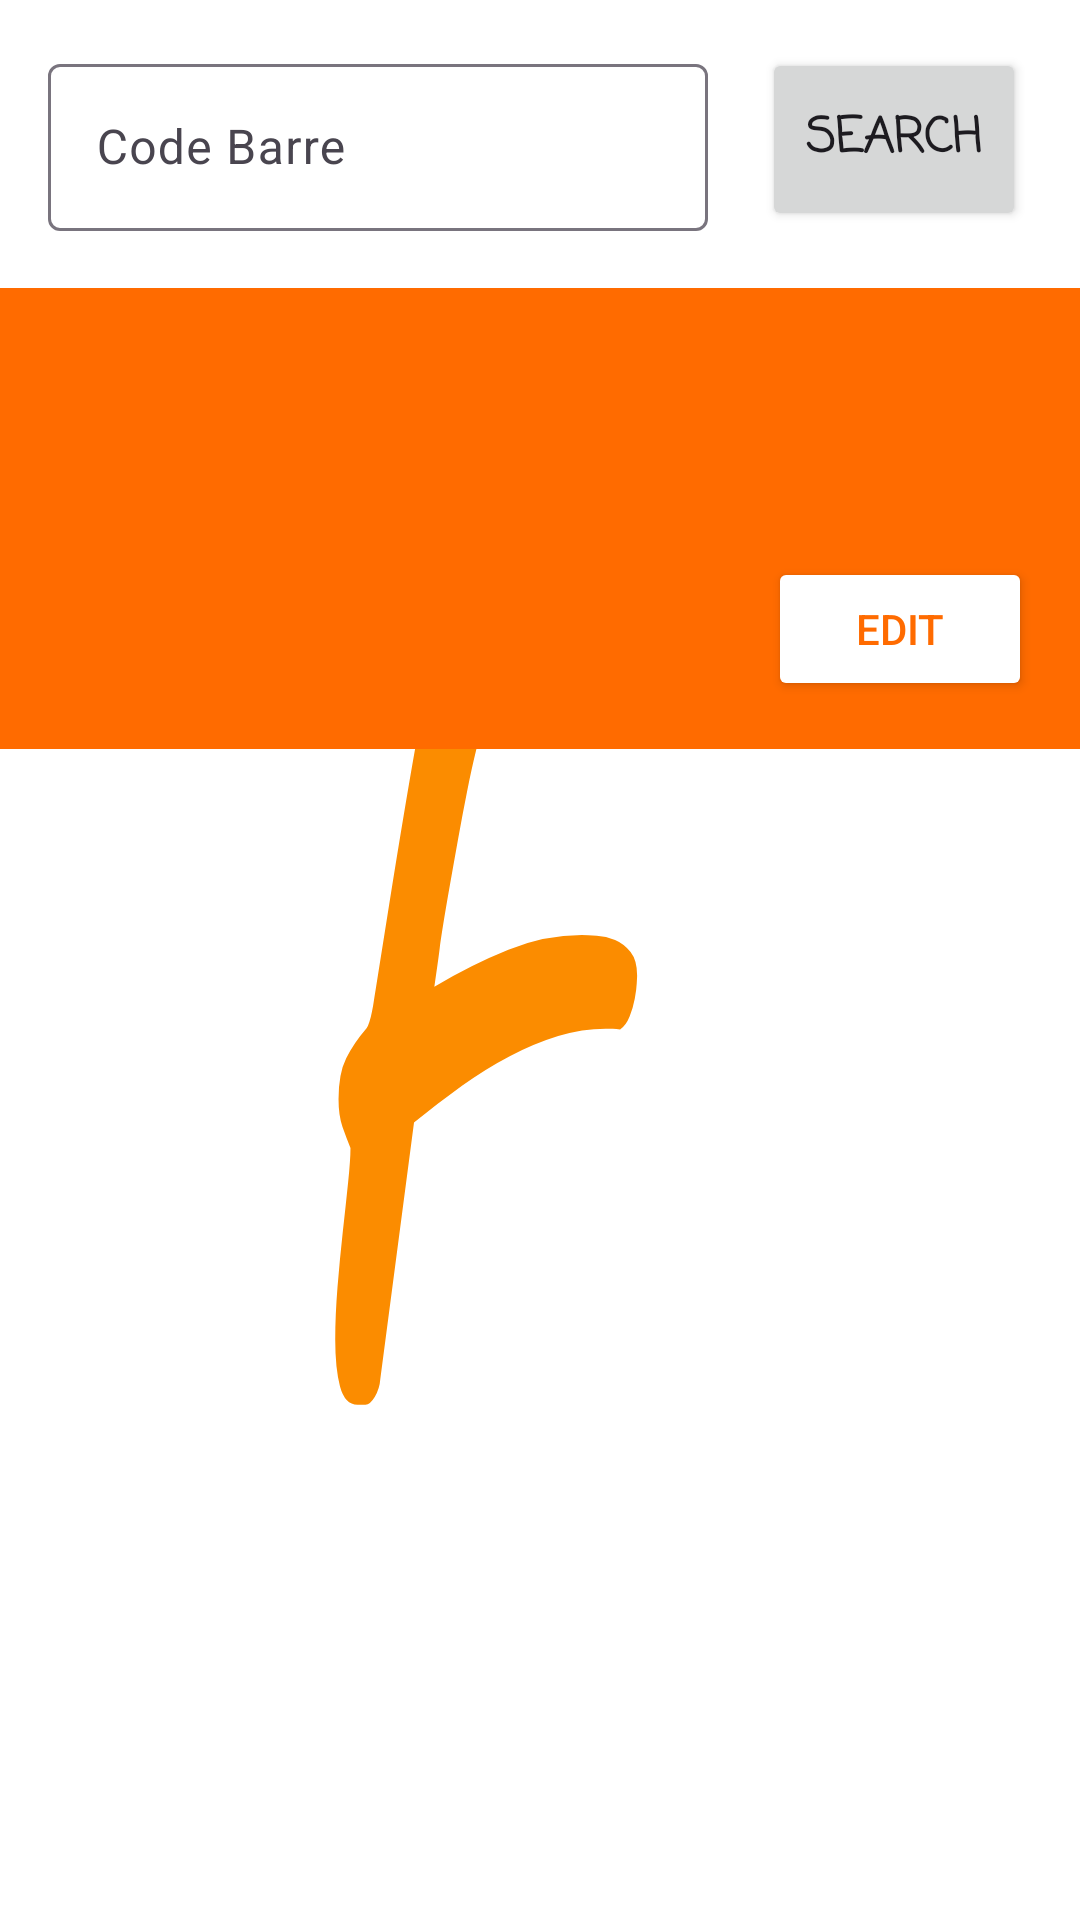

Android layout source for this screen:
<!-- AndroidManifest.xml: application theme Theme.SplashScreen -->
<!-- res/layout/fragment_manual_scan.xml -->
<?xml version="1.0" encoding="utf-8"?>
<androidx.constraintlayout.widget.ConstraintLayout xmlns:android="http://schemas.android.com/apk/res/android"
    xmlns:app="http://schemas.android.com/apk/res-auto"
    xmlns:tools="http://schemas.android.com/tools"
    android:layout_width="match_parent"
    android:layout_height="match_parent"
    tools:context=".ui.scan.ManualScanFragment">


    <androidx.constraintlayout.widget.Guideline
        android:id="@+id/guideline_bottom_form"
        android:layout_width="wrap_content"
        android:layout_height="wrap_content"
        android:orientation="horizontal"
        app:layout_constraintGuide_percent="0.15" />

    <androidx.constraintlayout.widget.Guideline
        android:id="@+id/guideline_top_viewpager"
        android:layout_width="wrap_content"
        android:layout_height="wrap_content"
        android:orientation="horizontal"
        app:layout_constraintGuide_percent="0.39" />

    <androidx.constraintlayout.widget.Guideline
        android:id="@+id/guideline_between_form"
        android:layout_width="wrap_content"
        android:layout_height="wrap_content"
        android:orientation="vertical"
        app:layout_constraintGuide_percent="0.7" />



    <com.airbnb.lottie.LottieAnimationView
        android:id="@+id/lottie_food_loading"
        android:layout_width="0dp"
        android:layout_height="0dp"
        android:visibility="gone"
        app:layout_constraintBottom_toBottomOf="parent"
        app:layout_constraintEnd_toEndOf="parent"
        app:layout_constraintHorizontal_bias="0.5"
        app:layout_constraintStart_toStartOf="parent"
        app:layout_constraintTop_toTopOf="parent"
        app:lottie_autoPlay="false"
        app:lottie_loop="true"
        app:lottie_rawRes="@raw/food_loading" />


    <com.google.android.material.textfield.TextInputLayout
        android:id="@+id/input_layout_barcode"
        android:layout_width="0dp"
        android:layout_height="wrap_content"
        android:layout_margin="16dp"
        android:hint="Code Barre"
        app:layout_constraintEnd_toStartOf="@+id/guideline_between_form"
        app:layout_constraintStart_toStartOf="parent"
        app:layout_constraintTop_toTopOf="parent">

        <com.google.android.material.textfield.TextInputEditText
            android:id="@+id/input_barcode"
            android:layout_width="match_parent"
            android:layout_height="wrap_content"
            android:inputType="number" />
    </com.google.android.material.textfield.TextInputLayout>


    <Button
        android:id="@+id/btn_search"
        android:layout_width="wrap_content"
        android:layout_height="0dp"
        android:fontFamily="casual"
        android:text="SEARCH"
        android:textSize="16sp"
        android:textStyle="bold"
        app:cornerRadius="10dp"
        app:layout_constraintBottom_toBottomOf="@+id/input_layout_barcode"
        app:layout_constraintEnd_toEndOf="parent"
        app:layout_constraintHorizontal_bias="0.1"
        app:layout_constraintStart_toStartOf="@+id/guideline_between_form"
        app:layout_constraintTop_toTopOf="@+id/input_layout_barcode" />

    <androidx.constraintlayout.widget.ConstraintLayout
        android:id="@+id/view_header"
        android:layout_width="0dp"
        android:layout_height="0dp"
        android:layout_gravity="center"
        android:background="?attr/colorPrimary"
        android:padding="16dp"
        app:layout_constraintBottom_toTopOf="@id/guideline_top_viewpager"
        app:layout_constraintEnd_toEndOf="parent"
        app:layout_constraintStart_toStartOf="parent"
        app:layout_constraintTop_toTopOf="@+id/guideline_bottom_form">

        <androidx.appcompat.widget.AppCompatImageView
            android:id="@+id/img_product"
            android:layout_width="80dp"
            android:layout_height="80dp"
            android:layout_gravity="center_horizontal"
            app:layout_constraintBottom_toBottomOf="parent"
            app:layout_constraintEnd_toEndOf="parent"
            app:layout_constraintStart_toStartOf="parent"
            app:layout_constraintTop_toBottomOf="@+id/txt_product_name"
            tools:src="@drawable/img_cocacola" />

        <TextView
            android:id="@+id/txt_product_name"
            android:layout_width="wrap_content"
            android:layout_height="wrap_content"
            android:autoSizeTextType="uniform"
            android:fontFamily="casual"
            android:maxLines="4"
            android:textColor="?attr/colorOnPrimary"
            android:textSize="20sp"
            android:textStyle="bold"
            app:layout_constraintEnd_toEndOf="parent"
            app:layout_constraintStart_toStartOf="parent"
            app:layout_constraintTop_toTopOf="parent"
            tools:text="COCA COLA" />

        <Button
            android:id="@+id/btn_edit_product"
            android:layout_width="wrap_content"
            android:layout_height="wrap_content"
            android:text="Edit"
            android:textColor="?attr/colorPrimary"
            app:backgroundTint="?attr/colorOnPrimary"
            app:icon="@drawable/ic_edit"
            app:iconTint="?attr/colorPrimary"
            app:layout_constraintBottom_toBottomOf="parent"
            app:layout_constraintEnd_toEndOf="parent" />

    </androidx.constraintlayout.widget.ConstraintLayout>


    <com.google.android.material.tabs.TabLayout
        android:id="@+id/tab_layout"
        android:layout_width="match_parent"
        android:layout_height="wrap_content"
        android:visibility="invisible"
        app:layout_constraintEnd_toEndOf="parent"
        app:layout_constraintStart_toStartOf="parent"
        app:layout_constraintTop_toTopOf="@+id/guideline_top_viewpager"
        app:tabContentStart="32dp"
        app:tabMode="scrollable" />

    <androidx.viewpager.widget.ViewPager
        android:id="@+id/viewpager_product"
        android:layout_width="0dp"
        android:layout_height="0dp"
        app:layout_constraintBottom_toBottomOf="parent"
        app:layout_constraintEnd_toEndOf="parent"
        app:layout_constraintStart_toStartOf="parent"
        app:layout_constraintTop_toBottomOf="@+id/tab_layout" />

</androidx.constraintlayout.widget.ConstraintLayout>
<!-- resources referenced by this layout -->
<resources>
  <!-- drawable img_cocacola: jpg bitmap (drawable, 24760 bytes) -->
  <style name="Theme.SplashScreen" parent="Theme.Material3.Light.NoActionBar">
          <item name="colorPrimary">@color/md_theme_light_primary</item>
          <item name="colorOnPrimary">@color/md_theme_light_onPrimary</item>
          <item name="colorPrimaryContainer">@color/md_theme_light_primaryContainer</item>
          <item name="colorOnPrimaryContainer">@color/md_theme_light_onPrimaryContainer</item>
  
          
          <item name="android:windowContentOverlay">@null</item>
          <item name="windowNoTitle">true</item>
          <item name="windowActionBar">false</item>
  
          <item name="android:statusBarColor" tools:targetApi="l">@android:color/transparent</item>
          <item name="android:navigationBarColor">@android:color/transparent</item>
          <item name="android:windowBackground">@drawable/splash_screen_background</item>
      </style>
  <color name="md_theme_light_primary">#FF6B00</color>
  <color name="md_theme_light_onPrimary">#FFFFFF</color>
  <color name="md_theme_light_primaryContainer">#FFDCC0</color>
  <color name="md_theme_light_onPrimaryContainer">#2B1700</color>
  <!-- drawable splash_screen_background (drawable) -->
  <?xml version="1.0" encoding="utf-8"?>
  <layer-list xmlns:android="http://schemas.android.com/apk/res/android">
  
      <item android:drawable="@color/white" />
  
      <item android:drawable="@drawable/ic_launcher_foreground" />
  </layer-list>
  <color name="white">#FFFFFFFF</color>
  <!-- drawable ic_launcher_foreground: vector/xml drawable (drawable, 3414 chars, omitted) -->
</resources>
